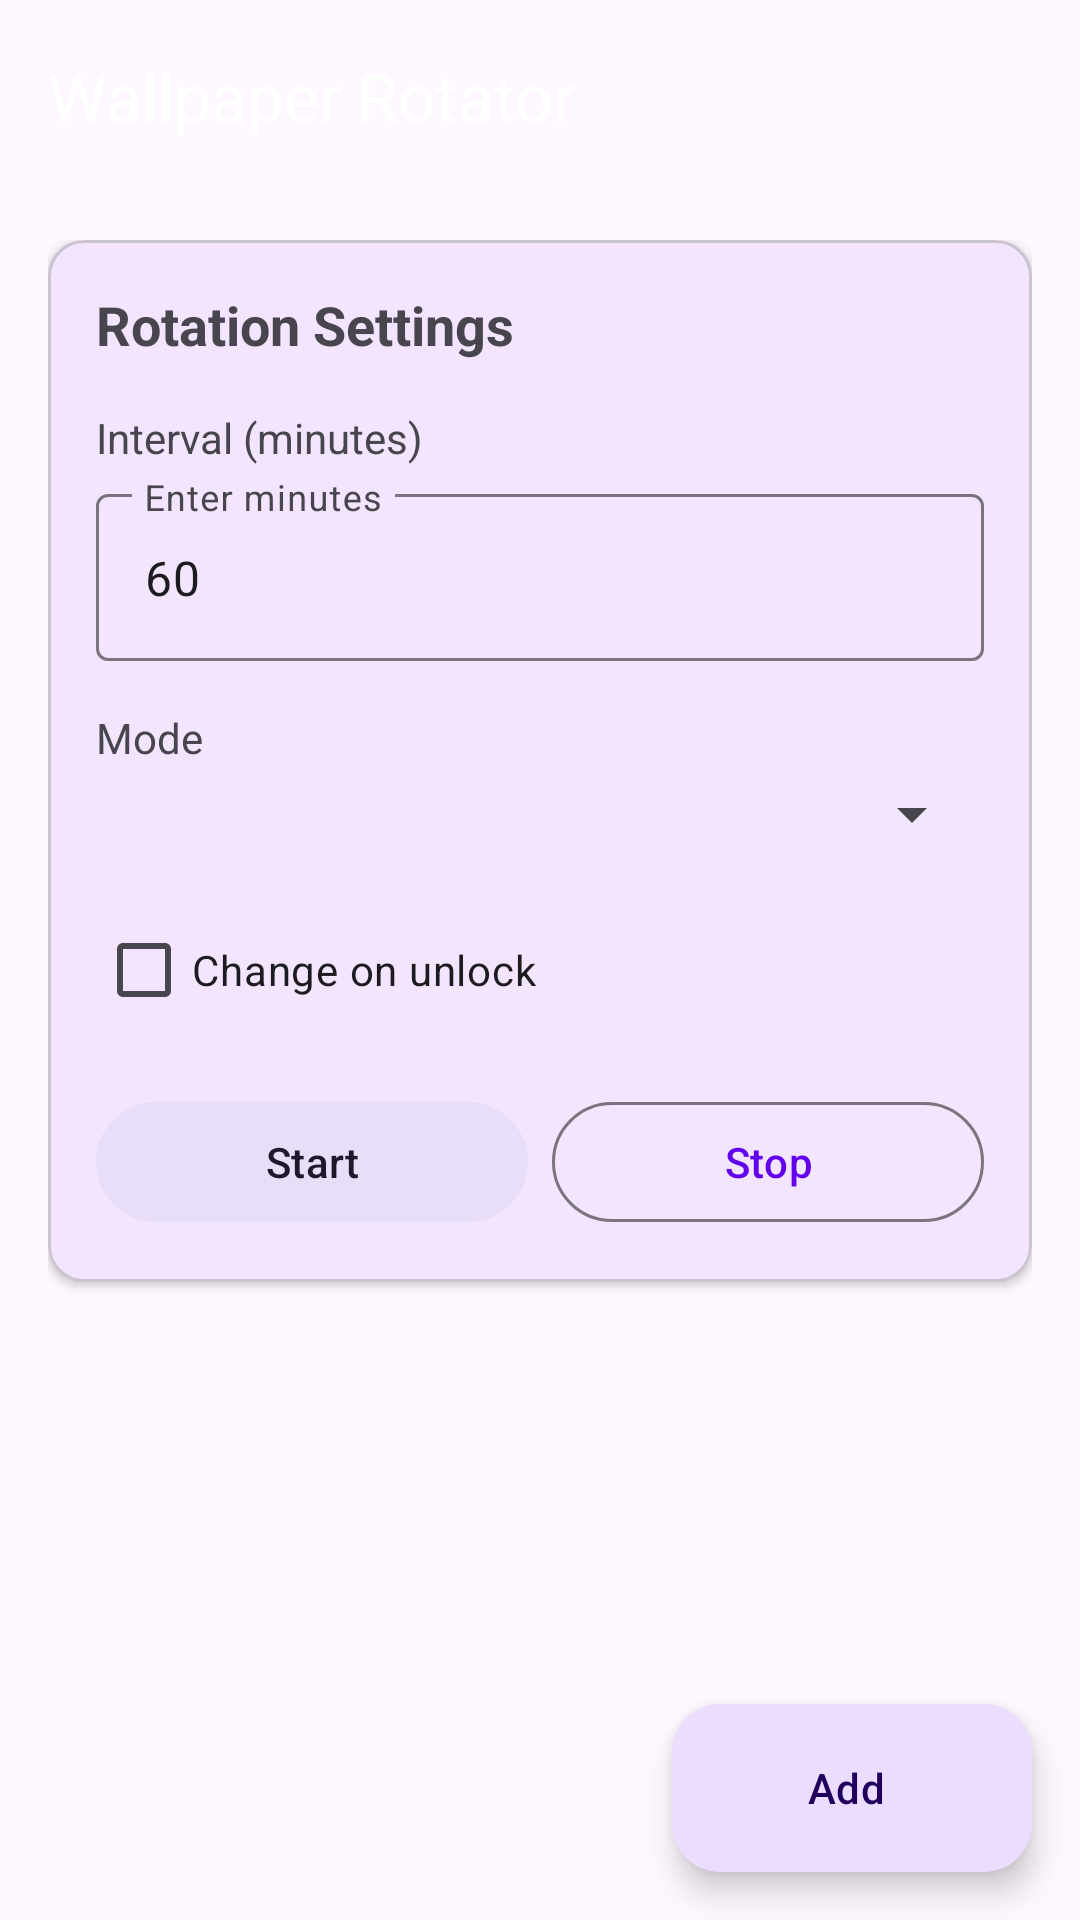

Here is an Android app screen rendered from its layout file. Give the layout XML and the strings, colors and styles it references.
<!-- AndroidManifest.xml: application theme AppTheme -->
<!-- res/layout/activity_main.xml -->
<?xml version="1.0" encoding="utf-8"?>
<androidx.coordinatorlayout.widget.CoordinatorLayout xmlns:android="http://schemas.android.com/apk/res/android"
    xmlns:app="http://schemas.android.com/apk/res-auto"
    android:layout_width="match_parent"
    android:layout_height="match_parent"
    android:fitsSystemWindows="true">

    <com.google.android.material.appbar.AppBarLayout
        android:id="@+id/appBar"
        android:layout_width="match_parent"
        android:layout_height="wrap_content"
        android:fitsSystemWindows="true"
        android:elevation="4dp">

        <com.google.android.material.appbar.MaterialToolbar
            android:id="@+id/toolbar"
            android:layout_width="match_parent"
            android:layout_height="?attr/actionBarSize"
            app:title="Wallpaper Rotator"
            app:titleTextColor="?attr/colorOnPrimary" />

    </com.google.android.material.appbar.AppBarLayout>

    <androidx.core.widget.NestedScrollView
        android:layout_width="match_parent"
        android:layout_height="match_parent"
        app:layout_behavior="@string/appbar_scrolling_view_behavior">

        <LinearLayout
            android:layout_width="match_parent"
            android:layout_height="wrap_content"
            android:orientation="vertical"
            android:padding="16dp">

            
            <com.google.android.material.card.MaterialCardView
                android:layout_width="match_parent"
                android:layout_height="wrap_content"
                android:layout_marginBottom="16dp"
                app:cardElevation="2dp"
                app:cardCornerRadius="12dp">

                <LinearLayout
                    android:layout_width="match_parent"
                    android:layout_height="wrap_content"
                    android:orientation="vertical"
                    android:padding="16dp">

                    <TextView
                        android:layout_width="match_parent"
                        android:layout_height="wrap_content"
                        android:text="Rotation Settings"
                        android:textSize="18sp"
                        android:textStyle="bold"
                        android:layout_marginBottom="16dp" />

                    <TextView
                        android:layout_width="match_parent"
                        android:layout_height="wrap_content"
                        android:text="Interval (minutes)"
                        android:textSize="14sp"
                        android:layout_marginBottom="4dp" />

                    <com.google.android.material.textfield.TextInputLayout
                        android:layout_width="match_parent"
                        android:layout_height="wrap_content"
                        android:layout_marginBottom="16dp"
                        app:boxBackgroundMode="outline">

                        <com.google.android.material.textfield.TextInputEditText
                            android:id="@+id/intervalInput"
                            android:layout_width="match_parent"
                            android:layout_height="wrap_content"
                            android:inputType="number"
                            android:hint="Enter minutes"
                            android:text="60" />

                    </com.google.android.material.textfield.TextInputLayout>

                    <TextView
                        android:layout_width="match_parent"
                        android:layout_height="wrap_content"
                        android:text="Mode"
                        android:textSize="14sp"
                        android:layout_marginBottom="4dp" />

                    <Spinner
                        android:id="@+id/rotationModeSpinner"
                        android:layout_width="match_parent"
                        android:layout_height="wrap_content"
                        android:layout_marginBottom="16dp" />

                    <com.google.android.material.checkbox.MaterialCheckBox
                        android:id="@+id/changeOnUnlockCheck"
                        android:layout_width="match_parent"
                        android:layout_height="wrap_content"
                        android:text="Change on unlock"
                        android:layout_marginBottom="16dp" />

                    <LinearLayout
                        android:layout_width="match_parent"
                        android:layout_height="wrap_content"
                        android:orientation="horizontal">

                        <com.google.android.material.button.MaterialButton
                            android:id="@+id/startButton"
                            android:layout_width="0dp"
                            android:layout_height="wrap_content"
                            android:layout_weight="1"
                            android:text="Start"
                            android:layout_marginEnd="8dp"
                            style="@style/Widget.Material3.Button.TonalButton" />

                        <com.google.android.material.button.MaterialButton
                            android:id="@+id/stopButton"
                            android:layout_width="0dp"
                            android:layout_height="wrap_content"
                            android:layout_weight="1"
                            android:text="Stop"
                            style="@style/Widget.Material3.Button.OutlinedButton" />

                    </LinearLayout>

                </LinearLayout>

            </com.google.android.material.card.MaterialCardView>

            
            <LinearLayout
                android:id="@+id/progressContainer"
                android:layout_width="match_parent"
                android:layout_height="wrap_content"
                android:orientation="vertical"
                android:padding="16dp"
                android:visibility="gone">

                <LinearLayout
                    android:layout_width="match_parent"
                    android:layout_height="wrap_content"
                    android:orientation="horizontal"
                    android:gravity="center_vertical"
                    android:layout_marginBottom="8dp">

                    <com.google.android.material.progressindicator.CircularProgressIndicator
                        android:layout_width="24dp"
                        android:layout_height="24dp"
                        android:indeterminate="true"
                        app:indicatorSize="24dp" />

                    <TextView
                        android:id="@+id/progressText"
                        android:layout_width="0dp"
                        android:layout_height="wrap_content"
                        android:layout_weight="1"
                        android:layout_marginStart="16dp"
                        android:text="Loading..."
                        android:textSize="14sp" />

                </LinearLayout>

                <com.google.android.material.progressindicator.LinearProgressIndicator
                    android:id="@+id/progressBar"
                    android:layout_width="match_parent"
                    android:layout_height="wrap_content"
                    app:trackCornerRadius="4dp" />

            </LinearLayout>

            
            <LinearLayout
                android:id="@+id/emptyState"
                android:layout_width="match_parent"
                android:layout_height="wrap_content"
                android:orientation="vertical"
                android:gravity="center"
                android:padding="32dp"
                android:visibility="gone">

                <ImageView
                    android:layout_width="120dp"
                    android:layout_height="120dp"
                    android:src="@drawable/ic_empty_wallpapers"
                    android:alpha="0.6"
                    android:layout_marginBottom="16dp" />

                <TextView
                    android:layout_width="wrap_content"
                    android:layout_height="wrap_content"
                    android:text="No wallpapers yet"
                    android:textSize="18sp"
                    android:textStyle="bold"
                    android:layout_marginBottom="8dp" />

                <TextView
                    android:layout_width="wrap_content"
                    android:layout_height="wrap_content"
                    android:text="Add images or folders to get started"
                    android:textSize="14sp"
                    android:textColor="?attr/colorOnSurfaceVariant"
                    android:gravity="center" />

            </LinearLayout>

            
            <androidx.recyclerview.widget.RecyclerView
                android:id="@+id/recyclerView"
                android:layout_width="match_parent"
                android:layout_height="wrap_content"
                android:clipToPadding="false"
                android:paddingBottom="80dp" />

        </LinearLayout>

    </androidx.core.widget.NestedScrollView>

    
    <com.google.android.material.appbar.MaterialToolbar
        android:id="@+id/selectionToolbar"
        android:layout_width="match_parent"
        android:layout_height="?attr/actionBarSize"
        android:layout_marginTop="?attr/actionBarSize"
        android:background="?attr/colorPrimaryContainer"
        android:elevation="8dp"
        android:visibility="gone"
        app:titleTextColor="?attr/colorOnPrimaryContainer"
        app:navigationIcon="@drawable/ic_close" />

    
    <com.google.android.material.floatingactionbutton.ExtendedFloatingActionButton
        android:id="@+id/fab"
        android:layout_width="wrap_content"
        android:layout_height="wrap_content"
        android:layout_gravity="bottom|end"
        android:layout_margin="16dp"
        android:text="Add"
        app:icon="@drawable/ic_add" />

</androidx.coordinatorlayout.widget.CoordinatorLayout>
<!-- resources referenced by this layout -->
<resources>
  <!-- drawable ic_close (drawable) -->
  <?xml version="1.0" encoding="utf-8"?>
  <vector xmlns:android="http://schemas.android.com/apk/res/android"
      android:width="24dp"
      android:height="24dp"
      android:viewportWidth="24"
      android:viewportHeight="24">
      <path
          android:fillColor="?attr/colorOnPrimaryContainer"
          android:pathData="M19,6.41L17.59,5 12,10.59 6.41,5 5,6.41 10.59,12 5,17.59 6.41,19 12,13.41 17.59,19 19,17.59 13.41,12z"/>
  </vector>
  <!-- drawable ic_empty_wallpapers (drawable) -->
  <?xml version="1.0" encoding="utf-8"?>
  <vector xmlns:android="http://schemas.android.com/apk/res/android"
      android:width="120dp"
      android:height="120dp"
      android:viewportWidth="120"
      android:viewportHeight="120">
      <path
          android:fillColor="?attr/colorOnSurfaceVariant"
          android:pathData="M100,20H20c-5.5,0 -10,4.5 -10,10v60c0,5.5 4.5,10 10,10h80c5.5,0 10,-4.5 10,-10V30C110,24.5 105.5,20 100,20zM100,90H20V30h80V90z"/>
      <path
          android:fillColor="?attr/colorOnSurfaceVariant"
          android:pathData="M35,45l15,20l10,-10l20,25H30z"/>
      <circle
          android:fillColor="?attr/colorOnSurfaceVariant"
          cx="77"
          cy="50"
          r="7"/>
  </vector>
  <style name="AppTheme" parent="Theme.Material3.DayNight.NoActionBar">
          <item name="colorPrimary">@color/purple_500</item>
          <item name="colorPrimaryDark">@color/purple_700</item>
          <item name="colorAccent">@color/teal_200</item>
          <item name="android:statusBarColor">?attr/colorPrimaryVariant</item>
          <item name="android:navigationBarColor">?attr/colorSurface</item>
      </style>
  <color name="purple_500">#FF6200EE</color>
  <color name="purple_700">#FF3700B3</color>
  <color name="teal_200">#FF03DAC5</color>
</resources>
